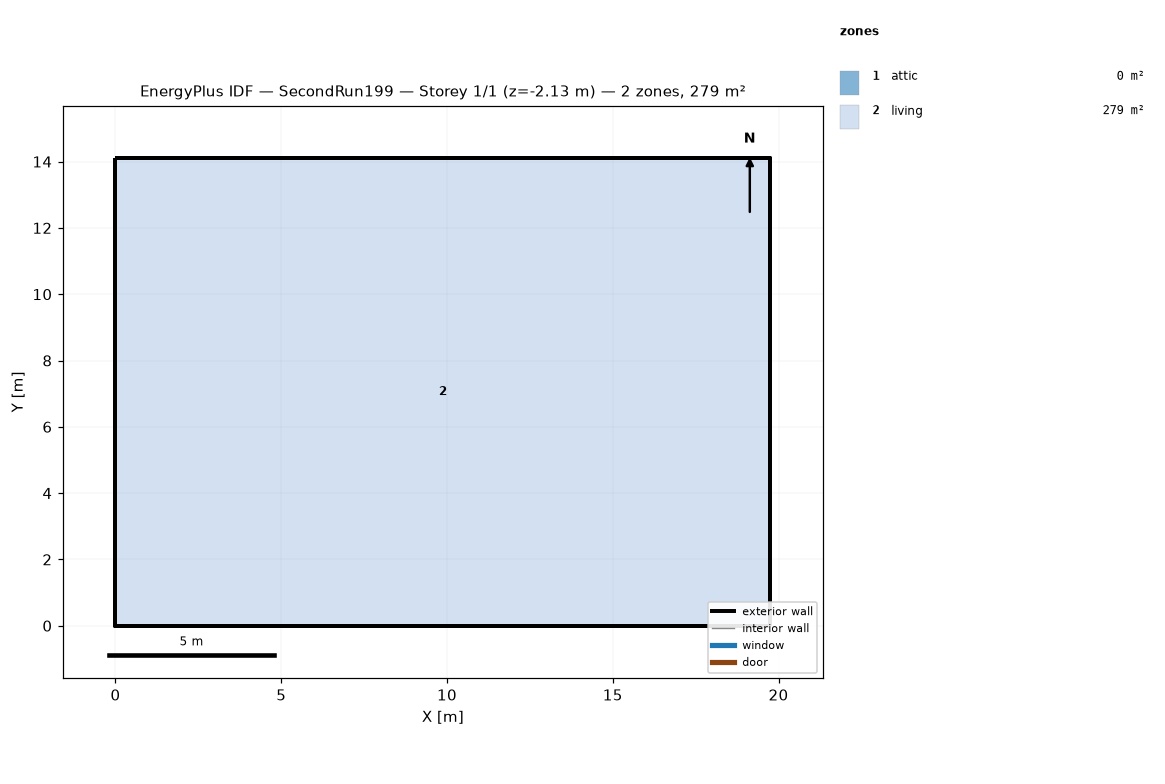
=== STOREY PLAN SPEC (per zone: floor XY polygon, exterior-wall plan segments, windows/doors) ===
zone 1: attic  (0.0 m²)
  exterior wall: (19.75, 0.00) – (19.75, 14.11) – (19.75, 7.05)  [21.2 m]
  exterior wall: (0.00, 14.11) – (0.00, 0.00) – (0.00, 7.05)  [21.2 m]
zone 2: living  (278.7 m²)
  floor: (0.00, 0.00) (0.00, 14.11) (19.75, 14.11) (19.75, 0.00)
  exterior wall: (0.00, 0.00) – (19.75, 0.00)  [19.8 m] x2 surfaces
  exterior wall: (19.75, 0.00) – (19.75, 14.11)  [14.1 m] x2 surfaces
  exterior wall: (19.75, 14.11) – (0.00, 14.11)  [19.8 m] x2 surfaces
  exterior wall: (0.00, 14.11) – (0.00, 0.00)  [14.1 m] x2 surfaces
  interior walls: 4

=== DERIVED (storey summary) ===
Building: SecondRun199
Storey: 1 of 1  (floor level z = -2.13 m)
Storey gross floor area: 278.7 m²
Zones on this storey: 2
  - attic: floor 0.0 m²; exterior wall 42.3 m (19.4 m²); WWR 0.0%
  - living: floor 278.7 m²; exterior wall 67.7 m (516.1 m²); WWR 0.0%
Zone adjacency: (none detected)